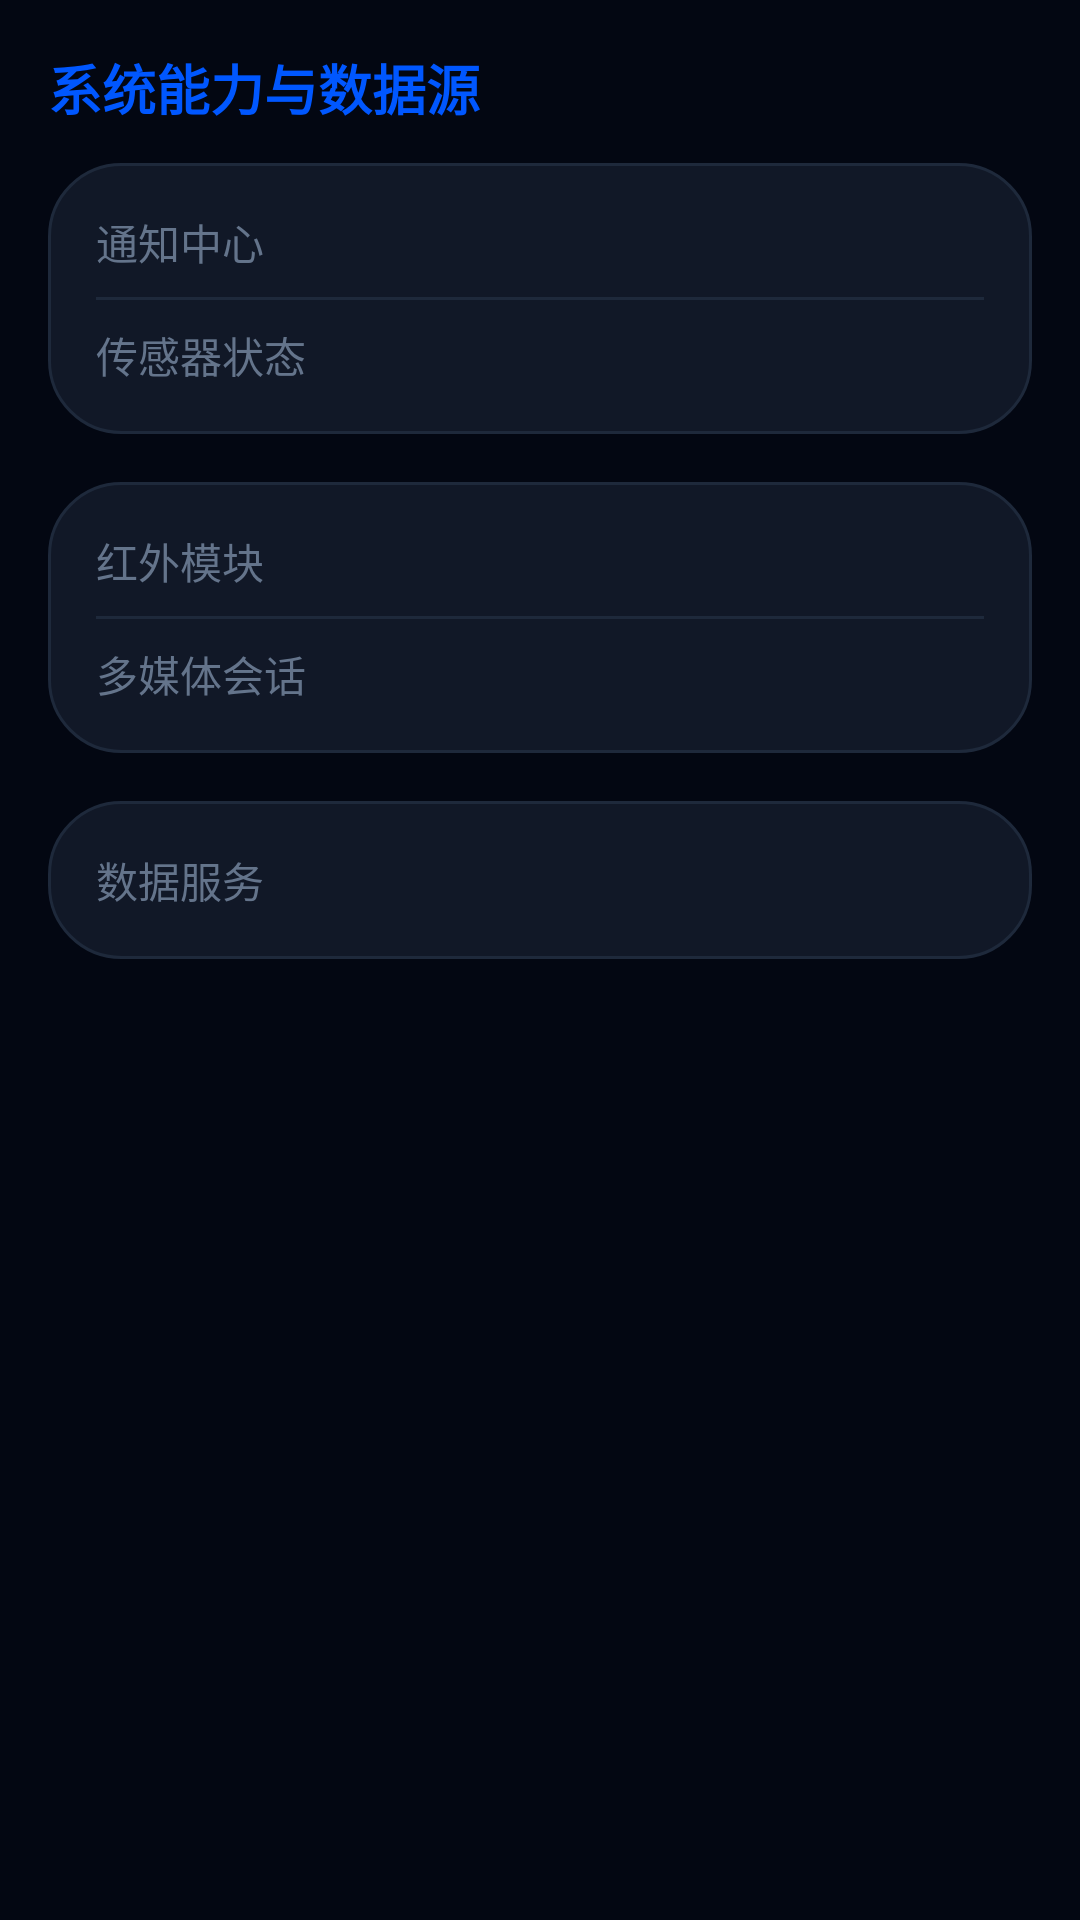

This screen was rendered from an Android layout file. Write that file and the resources it references.
<!-- AndroidManifest.xml: application theme Theme.VehiclemountedSystem -->
<!-- res/layout/page_settings.xml -->
<?xml version="1.0" encoding="utf-8"?>
<ScrollView xmlns:android="http://schemas.android.com/apk/res/android"
    android:id="@+id/pageSettingsRoot"
    android:layout_width="match_parent"
    android:layout_height="match_parent"
    android:fillViewport="true"
    android:padding="@dimen/page_card_padding">

    <LinearLayout
        android:layout_width="match_parent"
        android:layout_height="wrap_content"
        android:orientation="vertical">

        <TextView
            android:id="@+id/settingsPageTitle"
            android:layout_width="wrap_content"
            android:layout_height="wrap_content"
            android:layout_marginBottom="@dimen/page_section_gap"
            android:text="@string/page_settings_badge"
            android:textColor="@color/accent_blue"
            android:textSize="@dimen/page_title_text_size"
            android:textStyle="bold" />

        
        <LinearLayout
            android:layout_width="match_parent"
            android:layout_height="wrap_content"
            android:layout_marginBottom="@dimen/page_card_gap"
            android:background="@drawable/bg_card_rounded"
            android:orientation="vertical"
            android:padding="@dimen/page_card_padding">

            <LinearLayout
                android:layout_width="match_parent"
                android:layout_height="wrap_content"
                android:orientation="horizontal">

                <TextView
                    android:layout_width="0dp"
                    android:layout_height="wrap_content"
                    android:layout_weight="1"
                    android:text="@string/settings_notification_label"
                    android:textColor="@color/text_secondary"
                    android:textSize="@dimen/page_label_text_size" />

                <TextView
                    android:id="@+id/settingNotificationStatus"
                    android:layout_width="wrap_content"
                    android:layout_height="wrap_content"
                    android:textColor="@color/text_primary"
                    android:textSize="@dimen/page_status_text_size"
                    android:textStyle="bold" />
            </LinearLayout>

            <View
                android:layout_width="match_parent"
                android:layout_height="1dp"
                android:layout_marginTop="@dimen/page_micro_gap"
                android:layout_marginBottom="@dimen/page_micro_gap"
                android:background="@color/border_color" />

            <LinearLayout
                android:layout_width="match_parent"
                android:layout_height="wrap_content"
                android:orientation="horizontal">

                <TextView
                    android:layout_width="0dp"
                    android:layout_height="wrap_content"
                    android:layout_weight="1"
                    android:text="@string/settings_sensor_label"
                    android:textColor="@color/text_secondary"
                    android:textSize="@dimen/page_label_text_size" />

                <TextView
                    android:id="@+id/settingSensorStatus"
                    android:layout_width="wrap_content"
                    android:layout_height="wrap_content"
                    android:textColor="@color/text_primary"
                    android:textSize="@dimen/page_status_text_size"
                    android:textStyle="bold" />
            </LinearLayout>
        </LinearLayout>

        
        <LinearLayout
            android:layout_width="match_parent"
            android:layout_height="wrap_content"
            android:layout_marginBottom="@dimen/page_card_gap"
            android:background="@drawable/bg_card_rounded"
            android:orientation="vertical"
            android:padding="@dimen/page_card_padding">

            <LinearLayout
                android:layout_width="match_parent"
                android:layout_height="wrap_content"
                android:orientation="horizontal">

                <TextView
                    android:layout_width="0dp"
                    android:layout_height="wrap_content"
                    android:layout_weight="1"
                    android:text="@string/settings_ir_label"
                    android:textColor="@color/text_secondary"
                    android:textSize="@dimen/page_label_text_size" />

                <TextView
                    android:id="@+id/settingIrStatus"
                    android:layout_width="wrap_content"
                    android:layout_height="wrap_content"
                    android:textColor="@color/accent_amber"
                    android:textSize="@dimen/page_status_text_size"
                    android:textStyle="bold" />
            </LinearLayout>

            <View
                android:layout_width="match_parent"
                android:layout_height="1dp"
                android:layout_marginTop="@dimen/page_micro_gap"
                android:layout_marginBottom="@dimen/page_micro_gap"
                android:background="@color/border_color" />

            <LinearLayout
                android:layout_width="match_parent"
                android:layout_height="wrap_content"
                android:orientation="horizontal">

                <TextView
                    android:layout_width="0dp"
                    android:layout_height="wrap_content"
                    android:layout_weight="1"
                    android:text="@string/settings_media_label"
                    android:textColor="@color/text_secondary"
                    android:textSize="@dimen/page_label_text_size" />

                <TextView
                    android:id="@+id/settingMediaStatus"
                    android:layout_width="wrap_content"
                    android:layout_height="wrap_content"
                    android:textColor="@color/accent_cyan"
                    android:textSize="@dimen/page_status_text_size"
                    android:textStyle="bold" />
            </LinearLayout>
        </LinearLayout>

        
        <LinearLayout
            android:layout_width="match_parent"
            android:layout_height="wrap_content"
            android:background="@drawable/bg_card_rounded"
            android:orientation="horizontal"
            android:padding="@dimen/page_card_padding">

            <TextView
                android:layout_width="0dp"
                android:layout_height="wrap_content"
                android:layout_weight="1"
                android:text="@string/settings_data_source_label"
                android:textColor="@color/text_secondary"
                android:textSize="@dimen/page_label_text_size" />

            <TextView
                android:id="@+id/settingDataSource"
                android:layout_width="wrap_content"
                android:layout_height="wrap_content"
                android:textColor="@color/text_primary"
                android:textSize="@dimen/page_status_text_size"
                android:textStyle="bold" />
        </LinearLayout>
    </LinearLayout>
</ScrollView>
<!-- resources referenced by this layout -->
<resources>
  <color name="accent_amber">#F59E0B</color>
  <color name="accent_blue">#0057FF</color>
  <color name="accent_cyan">#00F0FF</color>
  <color name="border_color">#1E293B</color>
  <color name="text_primary">#F8FAFC</color>
  <color name="text_secondary">#64748B</color>
  <dimen name="page_card_gap">16dp</dimen>
  <dimen name="page_card_padding">16dp</dimen>
  <dimen name="page_label_text_size">14sp</dimen>
  <dimen name="page_micro_gap">8dp</dimen>
  <dimen name="page_section_gap">12dp</dimen>
  <dimen name="page_status_text_size">14sp</dimen>
  <dimen name="page_title_text_size">18sp</dimen>
  <!-- drawable bg_card_rounded (drawable) -->
  <?xml version="1.0" encoding="utf-8"?>
  <shape xmlns:android="http://schemas.android.com/apk/res/android">
      <solid android:color="@color/card_bg" />
      <corners android:radius="@dimen/shell_card_radius" />
      <stroke 
          android:width="1dp" 
          android:color="@color/border_color" />
  </shape>
  <string name="page_settings_badge">系统能力与数据源</string>
  <string name="settings_data_source_label">数据服务</string>
  <string name="settings_ir_label">红外模块</string>
  <string name="settings_media_label">多媒体会话</string>
  <string name="settings_notification_label">通知中心</string>
  <string name="settings_sensor_label">传感器状态</string>
  <style name="Theme.VehiclemountedSystem" parent="Base.Theme.VehiclemountedSystem" />
  <color name="card_bg">#111827</color>
  <dimen name="shell_card_radius">24dp</dimen>
  <style name="Base.Theme.VehiclemountedSystem" parent="Theme.Material3.DayNight.NoActionBar">
          
          <item name="android:windowBackground">@color/bg_dark</item>
          <item name="colorPrimary">@color/accent_cyan</item>
          <item name="colorSecondary">@color/accent_blue</item>
          <item name="android:textColorPrimary">@color/text_primary</item>
          <item name="android:textColorSecondary">@color/text_secondary</item>
      </style>
  <color name="bg_dark">#030712</color>
</resources>
